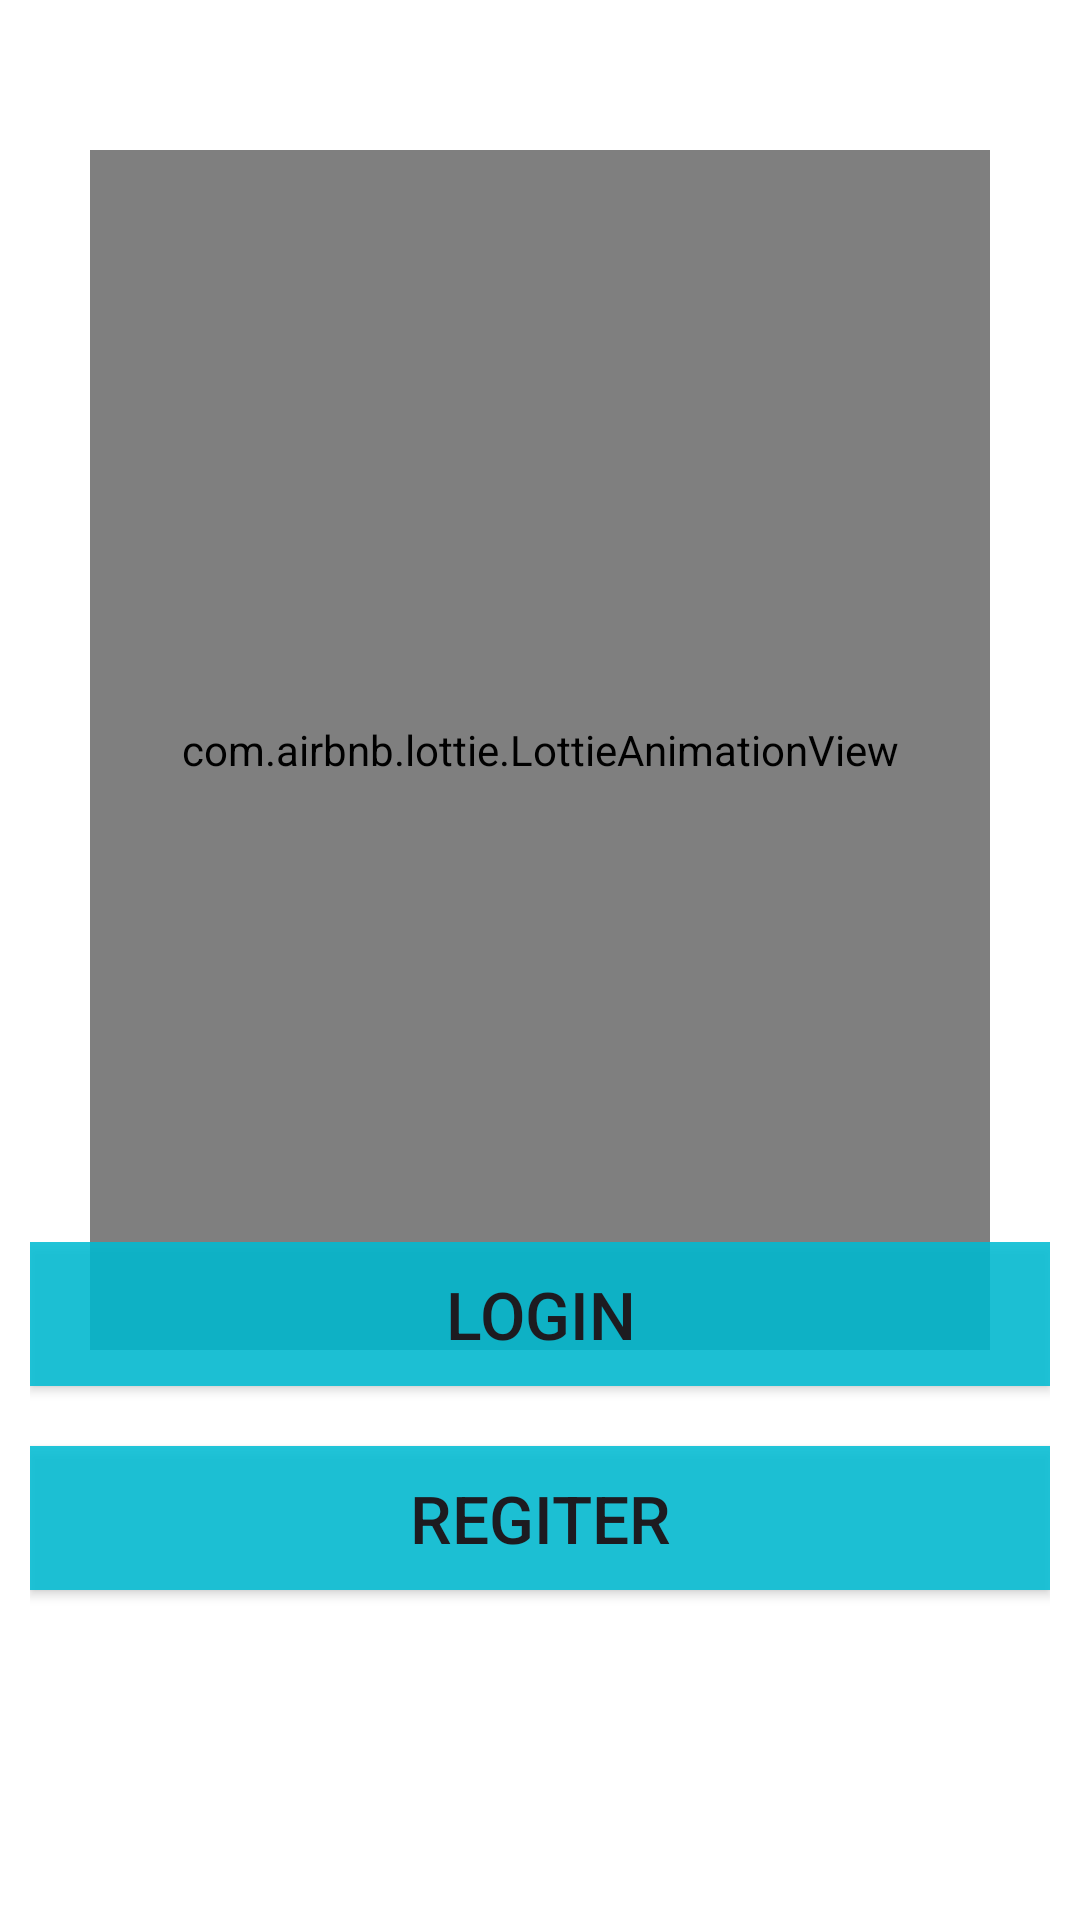

Reconstruct the res/layout file that produces this screen, plus the resources it refers to.
<!-- AndroidManifest.xml: application theme Theme.SGS -->
<!-- res/layout/activity_start.xml -->
<?xml version="1.0" encoding="utf-8"?>
<RelativeLayout
    xmlns:android="http://schemas.android.com/apk/res/android"
    xmlns:app="http://schemas.android.com/apk/res-auto"
    xmlns:tools="http://schemas.android.com/tools"
    android:layout_width="match_parent"
    android:layout_height="match_parent"
    tools:context=".StartActivity"
    android:orientation="vertical"
    >
    <com.airbnb.lottie.LottieAnimationView
        android:layout_width="300dp"
        android:layout_height="400dp"
        android:layout_marginTop="50dp"
        android:layout_centerHorizontal="true"
        android:id="@+id/anim"
        app:lottie_rawRes="@raw/start_activity_anim"
        app:lottie_autoPlay="true"
        app:lottie_loop="true"

    />

    <LinearLayout
        android:layout_width="match_parent"
        android:layout_height="wrap_content"
        android:layout_alignParentBottom="true"
        android:orientation="vertical"
        android:layout_margin="10dp"
    >
    <androidx.appcompat.widget.AppCompatButton
        android:layout_width="match_parent"
        android:layout_height="wrap_content"
        android:id="@+id/btnLogin"
        android:text="Login"
        android:background="@color/mainAccentColor"
        android:layout_marginBottom="20dp"
        android:textSize="22dp"
    />
        <androidx.appcompat.widget.AppCompatButton
            android:layout_width="match_parent"
            android:layout_height="wrap_content"
            android:id="@+id/btnRegister"
            android:text="Regiter"
            android:background="@color/mainAccentColor"
            android:textSize="22dp"
            android:layout_marginBottom="100dp"
            />
    </LinearLayout>

</RelativeLayout>
<!-- resources referenced by this layout -->
<resources>
  <color name="mainAccentColor">#DD00BCD4</color>
  <style name="Theme.SGS" parent="Base.Theme.SGS" />
  <style name="Base.Theme.SGS" parent="Theme.Material3.DayNight.NoActionBar">
          <item name="android:colorPrimary">@color/mainPrimaryColor</item>
          <item name="colorPrimaryDark">@color/mainPrimaryDarkColor</item>
          <item name="colorAccent">@color/mainAccentColor</item>
          <item name="android:windowBackground">@drawable/blur_pink_blue</item>
      </style>
  <color name="mainPrimaryColor">#5703A9F4</color>
  <color name="mainPrimaryDarkColor">#2196F3</color>
</resources>
